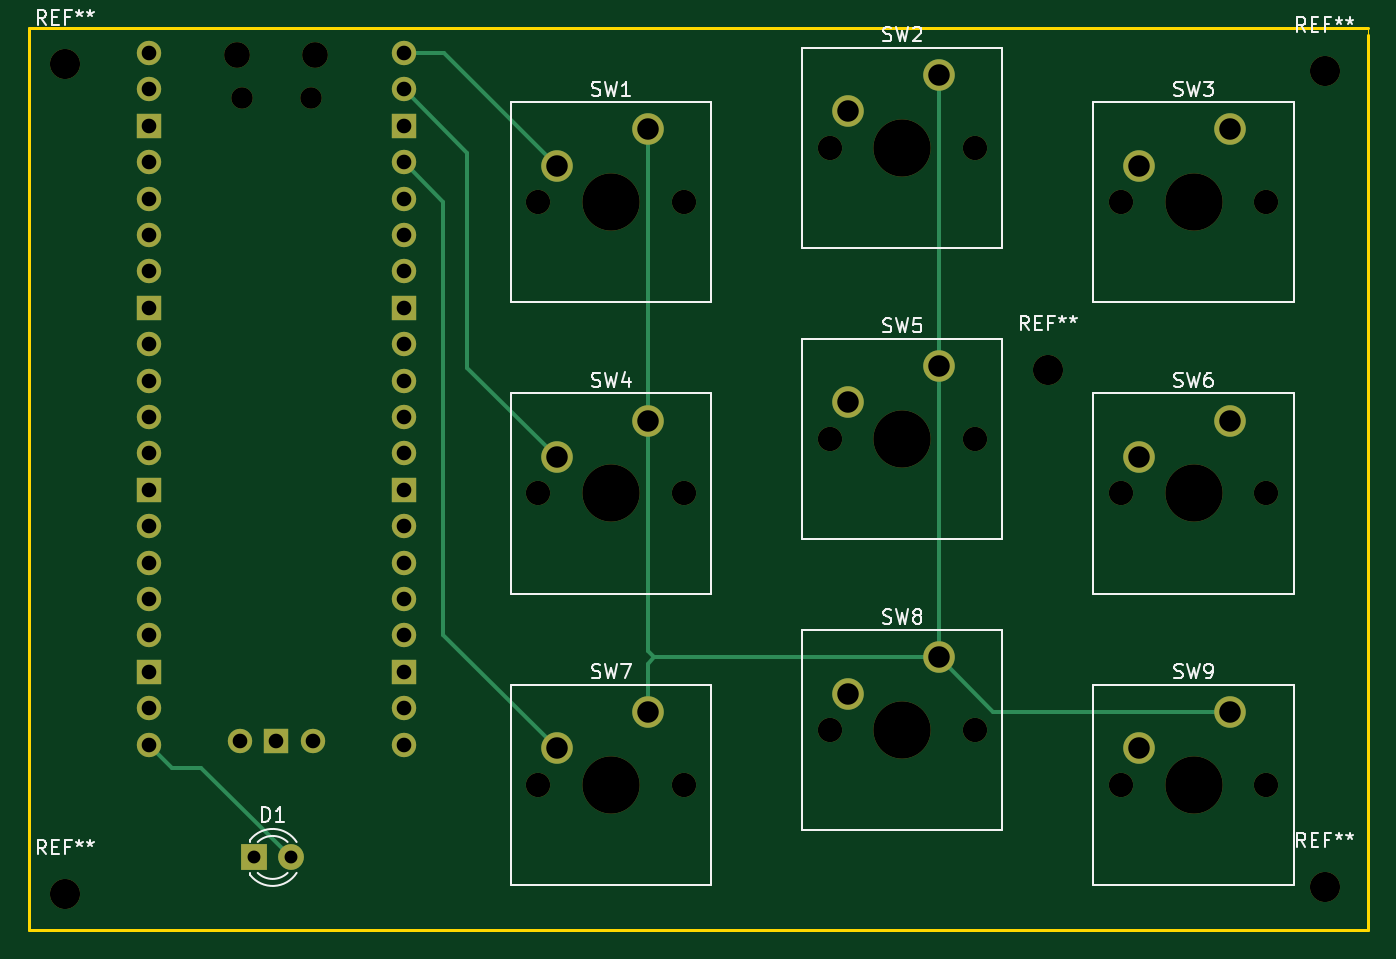
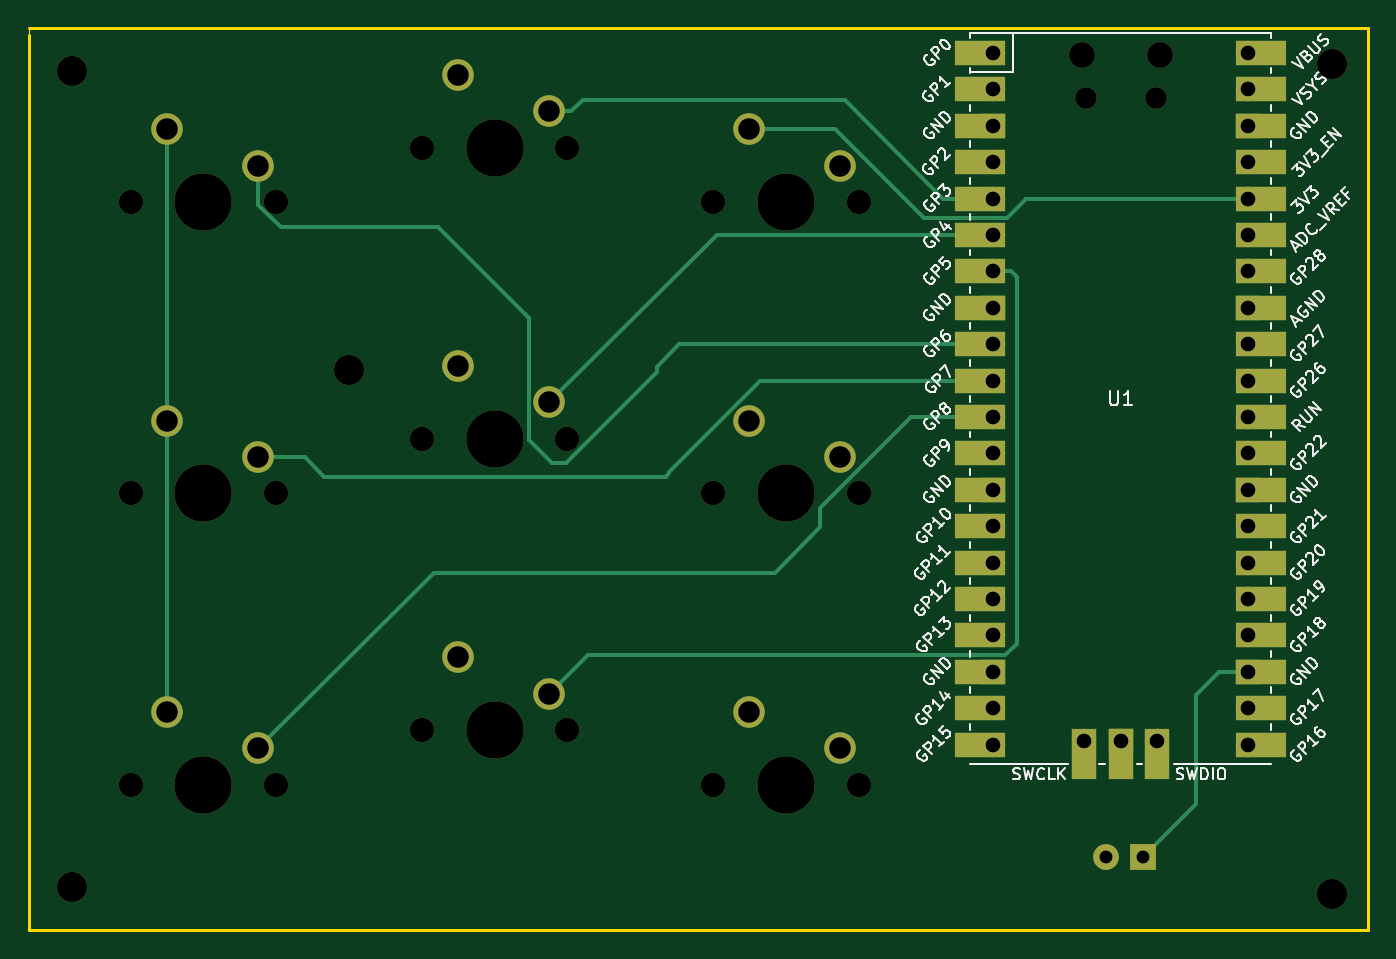
Circuit board: 11 layer files. Board 93.5 x 63.0 mm.
- bottom_copper: macropad-B_Cu.gbr (10097 bytes)
- bottom_mask: macropad-B_Mask.gbr (4831 bytes)
- paste: macropad-B_Paste.gbr (461 bytes)
- bottom_silk: macropad-B_SilkS.gbr (49434 bytes)
- outline: macropad-Edge_Cuts.gbr (798 bytes)
- top_copper: macropad-F_Cu.gbr (6032 bytes)
- top_mask: macropad-F_Mask.gbr (3716 bytes)
- paste: macropad-F_Paste.gbr (461 bytes)
- top_silk: macropad-F_SilkS.gbr (17433 bytes)
- drill: macropad-NPTH.drl (735 bytes)
- drill: macropad-PTH.drl (1045 bytes)

=== bottom_copper: macropad-B_Cu.gbr (10097 bytes, source omitted) ===
=== bottom_mask: macropad-B_Mask.gbr ===
%TF.GenerationSoftware,KiCad,Pcbnew,(5.1.12)-1*%
%TF.CreationDate,2021-12-08T14:13:04+05:30*%
%TF.ProjectId,macropad,6d616372-6f70-4616-942e-6b696361645f,rev?*%
%TF.SameCoordinates,Original*%
%TF.FileFunction,Soldermask,Bot*%
%TF.FilePolarity,Negative*%
%FSLAX46Y46*%
G04 Gerber Fmt 4.6, Leading zero omitted, Abs format (unit mm)*
G04 Created by KiCad (PCBNEW (5.1.12)-1) date 2021-12-08 14:13:04*
%MOMM*%
%LPD*%
G01*
G04 APERTURE LIST*
%ADD10C,2.100000*%
%ADD11R,1.800000X1.800000*%
%ADD12C,1.800000*%
%ADD13C,2.200000*%
%ADD14C,4.000000*%
%ADD15C,1.700000*%
%ADD16O,1.700000X1.700000*%
%ADD17R,1.700000X1.700000*%
%ADD18R,3.500000X1.700000*%
%ADD19O,1.800000X1.800000*%
%ADD20O,1.500000X1.500000*%
%ADD21R,1.700000X3.500000*%
G04 APERTURE END LIST*
D10*
%TO.C,REF\u002A\u002A*%
X137160000Y-77724000D03*
%TD*%
%TO.C,REF\u002A\u002A*%
X68580000Y-56388000D03*
%TD*%
%TO.C,REF\u002A\u002A*%
X156464000Y-113792000D03*
%TD*%
%TO.C,REF\u002A\u002A*%
X156464000Y-56896000D03*
%TD*%
%TO.C,REF\u002A\u002A*%
X68580000Y-114300000D03*
%TD*%
D11*
%TO.C,D1*%
X81788000Y-111760000D03*
D12*
X84328000Y-111760000D03*
%TD*%
D13*
%TO.C,SW1*%
X109220000Y-60960000D03*
X102870000Y-63500000D03*
D14*
X106680000Y-66040000D03*
D15*
X101600000Y-66040000D03*
X111760000Y-66040000D03*
%TD*%
%TO.C,SW2*%
X132080000Y-62230000D03*
X121920000Y-62230000D03*
D14*
X127000000Y-62230000D03*
D13*
X123190000Y-59690000D03*
X129540000Y-57150000D03*
%TD*%
%TO.C,SW3*%
X149860000Y-60960000D03*
X143510000Y-63500000D03*
D14*
X147320000Y-66040000D03*
D15*
X142240000Y-66040000D03*
X152400000Y-66040000D03*
%TD*%
%TO.C,SW4*%
X111760000Y-86360000D03*
X101600000Y-86360000D03*
D14*
X106680000Y-86360000D03*
D13*
X102870000Y-83820000D03*
X109220000Y-81280000D03*
%TD*%
%TO.C,SW5*%
X129540000Y-77470000D03*
X123190000Y-80010000D03*
D14*
X127000000Y-82550000D03*
D15*
X121920000Y-82550000D03*
X132080000Y-82550000D03*
%TD*%
%TO.C,SW6*%
X152400000Y-86360000D03*
X142240000Y-86360000D03*
D14*
X147320000Y-86360000D03*
D13*
X143510000Y-83820000D03*
X149860000Y-81280000D03*
%TD*%
%TO.C,SW7*%
X109220000Y-101600000D03*
X102870000Y-104140000D03*
D14*
X106680000Y-106680000D03*
D15*
X101600000Y-106680000D03*
X111760000Y-106680000D03*
%TD*%
%TO.C,SW8*%
X132080000Y-102870000D03*
X121920000Y-102870000D03*
D14*
X127000000Y-102870000D03*
D13*
X123190000Y-100330000D03*
X129540000Y-97790000D03*
%TD*%
%TO.C,SW9*%
X149860000Y-101600000D03*
X143510000Y-104140000D03*
D14*
X147320000Y-106680000D03*
D15*
X142240000Y-106680000D03*
X152400000Y-106680000D03*
%TD*%
D16*
%TO.C,U1*%
X92202000Y-55626000D03*
X92202000Y-58166000D03*
D17*
X92202000Y-60706000D03*
D16*
X92202000Y-63246000D03*
X92202000Y-65786000D03*
X92202000Y-68326000D03*
X92202000Y-70866000D03*
D17*
X92202000Y-73406000D03*
D16*
X92202000Y-75946000D03*
X92202000Y-78486000D03*
X92202000Y-81026000D03*
X92202000Y-83566000D03*
D17*
X92202000Y-86106000D03*
D16*
X92202000Y-88646000D03*
X92202000Y-91186000D03*
X92202000Y-93726000D03*
X92202000Y-96266000D03*
D17*
X92202000Y-98806000D03*
D16*
X92202000Y-101346000D03*
X92202000Y-103886000D03*
X74422000Y-103886000D03*
X74422000Y-101346000D03*
D17*
X74422000Y-98806000D03*
D16*
X74422000Y-96266000D03*
X74422000Y-93726000D03*
X74422000Y-91186000D03*
X74422000Y-88646000D03*
D17*
X74422000Y-86106000D03*
D16*
X74422000Y-83566000D03*
X74422000Y-81026000D03*
X74422000Y-78486000D03*
X74422000Y-75946000D03*
D17*
X74422000Y-73406000D03*
D16*
X74422000Y-70866000D03*
X74422000Y-68326000D03*
X74422000Y-65786000D03*
X74422000Y-63246000D03*
D17*
X74422000Y-60706000D03*
D16*
X74422000Y-58166000D03*
X74422000Y-55626000D03*
D18*
X93102000Y-55626000D03*
X93102000Y-58166000D03*
X93102000Y-60706000D03*
X93102000Y-63246000D03*
X93102000Y-65786000D03*
X93102000Y-68326000D03*
X93102000Y-70866000D03*
X93102000Y-73406000D03*
X93102000Y-75946000D03*
X93102000Y-78486000D03*
X93102000Y-81026000D03*
X93102000Y-83566000D03*
X93102000Y-86106000D03*
X93102000Y-88646000D03*
X93102000Y-91186000D03*
X93102000Y-93726000D03*
X93102000Y-96266000D03*
X93102000Y-98806000D03*
X93102000Y-101346000D03*
X93102000Y-103886000D03*
X73522000Y-55626000D03*
X73522000Y-58166000D03*
X73522000Y-60706000D03*
X73522000Y-63246000D03*
X73522000Y-65786000D03*
X73522000Y-68326000D03*
X73522000Y-70866000D03*
X73522000Y-73406000D03*
X73522000Y-75946000D03*
X73522000Y-78486000D03*
X73522000Y-81026000D03*
X73522000Y-83566000D03*
X73522000Y-86106000D03*
X73522000Y-88646000D03*
X73522000Y-91186000D03*
X73522000Y-93726000D03*
X73522000Y-96266000D03*
X73522000Y-98806000D03*
X73522000Y-101346000D03*
X73522000Y-103886000D03*
D19*
X86037000Y-55756000D03*
X80587000Y-55756000D03*
D20*
X85737000Y-58786000D03*
X80887000Y-58786000D03*
D21*
X85852000Y-104556000D03*
D16*
X85852000Y-103656000D03*
D21*
X83312000Y-104556000D03*
D17*
X83312000Y-103656000D03*
D21*
X80772000Y-104556000D03*
D16*
X80772000Y-103656000D03*
%TD*%
M02*

=== paste: macropad-B_Paste.gbr ===
%TF.GenerationSoftware,KiCad,Pcbnew,(5.1.12)-1*%
%TF.CreationDate,2021-12-08T14:13:04+05:30*%
%TF.ProjectId,macropad,6d616372-6f70-4616-942e-6b696361645f,rev?*%
%TF.SameCoordinates,Original*%
%TF.FileFunction,Paste,Bot*%
%TF.FilePolarity,Positive*%
%FSLAX46Y46*%
G04 Gerber Fmt 4.6, Leading zero omitted, Abs format (unit mm)*
G04 Created by KiCad (PCBNEW (5.1.12)-1) date 2021-12-08 14:13:04*
%MOMM*%
%LPD*%
G01*
G04 APERTURE LIST*
G04 APERTURE END LIST*
M02*

=== bottom_silk: macropad-B_SilkS.gbr (49434 bytes, source omitted) ===
=== outline: macropad-Edge_Cuts.gbr ===
%TF.GenerationSoftware,KiCad,Pcbnew,(5.1.12)-1*%
%TF.CreationDate,2021-12-08T14:13:04+05:30*%
%TF.ProjectId,macropad,6d616372-6f70-4616-942e-6b696361645f,rev?*%
%TF.SameCoordinates,Original*%
%TF.FileFunction,Profile,NP*%
%FSLAX46Y46*%
G04 Gerber Fmt 4.6, Leading zero omitted, Abs format (unit mm)*
G04 Created by KiCad (PCBNEW (5.1.12)-1) date 2021-12-08 14:13:04*
%MOMM*%
%LPD*%
G01*
G04 APERTURE LIST*
%TA.AperFunction,Profile*%
%ADD10C,0.100000*%
%TD*%
%TA.AperFunction,Profile*%
%ADD11C,0.200000*%
%TD*%
G04 APERTURE END LIST*
D10*
X159512000Y-53848000D02*
X159512000Y-54356000D01*
D11*
X66040000Y-53848000D02*
X159512000Y-53848000D01*
X66040000Y-116840000D02*
X66040000Y-53848000D01*
X159512000Y-116840000D02*
X66040000Y-116840000D01*
X159512000Y-54356000D02*
X159512000Y-116840000D01*
M02*

=== top_copper: macropad-F_Cu.gbr (6032 bytes, source omitted) ===
=== top_mask: macropad-F_Mask.gbr ===
%TF.GenerationSoftware,KiCad,Pcbnew,(5.1.12)-1*%
%TF.CreationDate,2021-12-08T14:13:04+05:30*%
%TF.ProjectId,macropad,6d616372-6f70-4616-942e-6b696361645f,rev?*%
%TF.SameCoordinates,Original*%
%TF.FileFunction,Soldermask,Top*%
%TF.FilePolarity,Negative*%
%FSLAX46Y46*%
G04 Gerber Fmt 4.6, Leading zero omitted, Abs format (unit mm)*
G04 Created by KiCad (PCBNEW (5.1.12)-1) date 2021-12-08 14:13:04*
%MOMM*%
%LPD*%
G01*
G04 APERTURE LIST*
%ADD10C,2.100000*%
%ADD11R,1.800000X1.800000*%
%ADD12C,1.800000*%
%ADD13C,2.200000*%
%ADD14C,4.000000*%
%ADD15C,1.700000*%
%ADD16O,1.700000X1.700000*%
%ADD17R,1.700000X1.700000*%
%ADD18O,1.800000X1.800000*%
%ADD19O,1.500000X1.500000*%
G04 APERTURE END LIST*
D10*
%TO.C,REF\u002A\u002A*%
X137160000Y-77724000D03*
%TD*%
%TO.C,REF\u002A\u002A*%
X68580000Y-56388000D03*
%TD*%
%TO.C,REF\u002A\u002A*%
X156464000Y-113792000D03*
%TD*%
%TO.C,REF\u002A\u002A*%
X156464000Y-56896000D03*
%TD*%
%TO.C,REF\u002A\u002A*%
X68580000Y-114300000D03*
%TD*%
D11*
%TO.C,D1*%
X81788000Y-111760000D03*
D12*
X84328000Y-111760000D03*
%TD*%
D13*
%TO.C,SW1*%
X109220000Y-60960000D03*
X102870000Y-63500000D03*
D14*
X106680000Y-66040000D03*
D15*
X101600000Y-66040000D03*
X111760000Y-66040000D03*
%TD*%
%TO.C,SW2*%
X132080000Y-62230000D03*
X121920000Y-62230000D03*
D14*
X127000000Y-62230000D03*
D13*
X123190000Y-59690000D03*
X129540000Y-57150000D03*
%TD*%
%TO.C,SW3*%
X149860000Y-60960000D03*
X143510000Y-63500000D03*
D14*
X147320000Y-66040000D03*
D15*
X142240000Y-66040000D03*
X152400000Y-66040000D03*
%TD*%
%TO.C,SW4*%
X111760000Y-86360000D03*
X101600000Y-86360000D03*
D14*
X106680000Y-86360000D03*
D13*
X102870000Y-83820000D03*
X109220000Y-81280000D03*
%TD*%
%TO.C,SW5*%
X129540000Y-77470000D03*
X123190000Y-80010000D03*
D14*
X127000000Y-82550000D03*
D15*
X121920000Y-82550000D03*
X132080000Y-82550000D03*
%TD*%
%TO.C,SW6*%
X152400000Y-86360000D03*
X142240000Y-86360000D03*
D14*
X147320000Y-86360000D03*
D13*
X143510000Y-83820000D03*
X149860000Y-81280000D03*
%TD*%
%TO.C,SW7*%
X109220000Y-101600000D03*
X102870000Y-104140000D03*
D14*
X106680000Y-106680000D03*
D15*
X101600000Y-106680000D03*
X111760000Y-106680000D03*
%TD*%
%TO.C,SW8*%
X132080000Y-102870000D03*
X121920000Y-102870000D03*
D14*
X127000000Y-102870000D03*
D13*
X123190000Y-100330000D03*
X129540000Y-97790000D03*
%TD*%
%TO.C,SW9*%
X149860000Y-101600000D03*
X143510000Y-104140000D03*
D14*
X147320000Y-106680000D03*
D15*
X142240000Y-106680000D03*
X152400000Y-106680000D03*
%TD*%
D16*
%TO.C,U1*%
X92202000Y-55626000D03*
X92202000Y-58166000D03*
D17*
X92202000Y-60706000D03*
D16*
X92202000Y-63246000D03*
X92202000Y-65786000D03*
X92202000Y-68326000D03*
X92202000Y-70866000D03*
D17*
X92202000Y-73406000D03*
D16*
X92202000Y-75946000D03*
X92202000Y-78486000D03*
X92202000Y-81026000D03*
X92202000Y-83566000D03*
D17*
X92202000Y-86106000D03*
D16*
X92202000Y-88646000D03*
X92202000Y-91186000D03*
X92202000Y-93726000D03*
X92202000Y-96266000D03*
D17*
X92202000Y-98806000D03*
D16*
X92202000Y-101346000D03*
X92202000Y-103886000D03*
X74422000Y-103886000D03*
X74422000Y-101346000D03*
D17*
X74422000Y-98806000D03*
D16*
X74422000Y-96266000D03*
X74422000Y-93726000D03*
X74422000Y-91186000D03*
X74422000Y-88646000D03*
D17*
X74422000Y-86106000D03*
D16*
X74422000Y-83566000D03*
X74422000Y-81026000D03*
X74422000Y-78486000D03*
X74422000Y-75946000D03*
D17*
X74422000Y-73406000D03*
D16*
X74422000Y-70866000D03*
X74422000Y-68326000D03*
X74422000Y-65786000D03*
X74422000Y-63246000D03*
D17*
X74422000Y-60706000D03*
D16*
X74422000Y-58166000D03*
X74422000Y-55626000D03*
D18*
X86037000Y-55756000D03*
X80587000Y-55756000D03*
D19*
X85737000Y-58786000D03*
X80887000Y-58786000D03*
D16*
X85852000Y-103656000D03*
D17*
X83312000Y-103656000D03*
D16*
X80772000Y-103656000D03*
%TD*%
M02*

=== paste: macropad-F_Paste.gbr ===
%TF.GenerationSoftware,KiCad,Pcbnew,(5.1.12)-1*%
%TF.CreationDate,2021-12-08T14:13:04+05:30*%
%TF.ProjectId,macropad,6d616372-6f70-4616-942e-6b696361645f,rev?*%
%TF.SameCoordinates,Original*%
%TF.FileFunction,Paste,Top*%
%TF.FilePolarity,Positive*%
%FSLAX46Y46*%
G04 Gerber Fmt 4.6, Leading zero omitted, Abs format (unit mm)*
G04 Created by KiCad (PCBNEW (5.1.12)-1) date 2021-12-08 14:13:04*
%MOMM*%
%LPD*%
G01*
G04 APERTURE LIST*
G04 APERTURE END LIST*
M02*

=== top_silk: macropad-F_SilkS.gbr (17433 bytes, source omitted) ===
=== drill: macropad-NPTH.drl ===
M48
; DRILL file {KiCad (5.1.12)-1} date 12/08/21 14:13:13
; FORMAT={-:-/ absolute / inch / decimal}
; #@! TF.CreationDate,2021-12-08T14:13:13+05:30
; #@! TF.GenerationSoftware,Kicad,Pcbnew,(5.1.12)-1
; #@! TF.FileFunction,NonPlated,1,2,NPTH
FMAT,2
INCH
T1C0.0591
T2C0.0669
T3C0.0709
T4C0.0827
T5C0.1575
%
G90
G05
T1
X3.1845Y-2.3144
X3.3755Y-2.3144
T2
X4.0Y-2.6
X4.0Y-3.4
X4.0Y-4.2
X4.4Y-2.6
X4.4Y-3.4
X4.4Y-4.2
X4.8Y-2.45
X4.8Y-3.25
X4.8Y-4.05
X5.2Y-2.45
X5.2Y-3.25
X5.2Y-4.05
X5.6Y-2.6
X5.6Y-3.4
X5.6Y-4.2
X6.0Y-2.6
X6.0Y-3.4
X6.0Y-4.2
T3
X3.1727Y-2.1951
X3.3873Y-2.1951
T4
X2.7Y-2.22
X2.7Y-4.5
X5.4Y-3.06
X6.16Y-2.24
X6.16Y-4.48
T5
X4.2Y-2.6
X4.2Y-3.4
X4.2Y-4.2
X5.0Y-2.45
X5.0Y-3.25
X5.0Y-4.05
X5.8Y-2.6
X5.8Y-3.4
X5.8Y-4.2
T0
M30

=== drill: macropad-PTH.drl ===
M48
; DRILL file {KiCad (5.1.12)-1} date 12/08/21 14:13:13
; FORMAT={-:-/ absolute / inch / decimal}
; #@! TF.CreationDate,2021-12-08T14:13:13+05:30
; #@! TF.GenerationSoftware,Kicad,Pcbnew,(5.1.12)-1
; #@! TF.FileFunction,Plated,1,2,PTH
FMAT,2
INCH
T1C0.0354
T2C0.0402
T3C0.0591
%
G90
G05
T1
X3.22Y-4.4
X3.32Y-4.4
T2
X2.93Y-2.19
X2.93Y-2.29
X2.93Y-2.39
X2.93Y-2.49
X2.93Y-2.59
X2.93Y-2.69
X2.93Y-2.79
X2.93Y-2.89
X2.93Y-2.99
X2.93Y-3.09
X2.93Y-3.19
X2.93Y-3.29
X2.93Y-3.39
X2.93Y-3.49
X2.93Y-3.59
X2.93Y-3.69
X2.93Y-3.79
X2.93Y-3.89
X2.93Y-3.99
X2.93Y-4.09
X3.18Y-4.0809
X3.28Y-4.0809
X3.38Y-4.0809
X3.63Y-2.19
X3.63Y-2.29
X3.63Y-2.39
X3.63Y-2.49
X3.63Y-2.59
X3.63Y-2.69
X3.63Y-2.79
X3.63Y-2.89
X3.63Y-2.99
X3.63Y-3.09
X3.63Y-3.19
X3.63Y-3.29
X3.63Y-3.39
X3.63Y-3.49
X3.63Y-3.59
X3.63Y-3.69
X3.63Y-3.79
X3.63Y-3.89
X3.63Y-3.99
X3.63Y-4.09
T3
X4.05Y-2.5
X4.05Y-3.3
X4.05Y-4.1
X4.3Y-2.4
X4.3Y-3.2
X4.3Y-4.0
X4.85Y-2.35
X4.85Y-3.15
X4.85Y-3.95
X5.1Y-2.25
X5.1Y-3.05
X5.1Y-3.85
X5.65Y-2.5
X5.65Y-3.3
X5.65Y-4.1
X5.9Y-2.4
X5.9Y-3.2
X5.9Y-4.0
T0
M30

